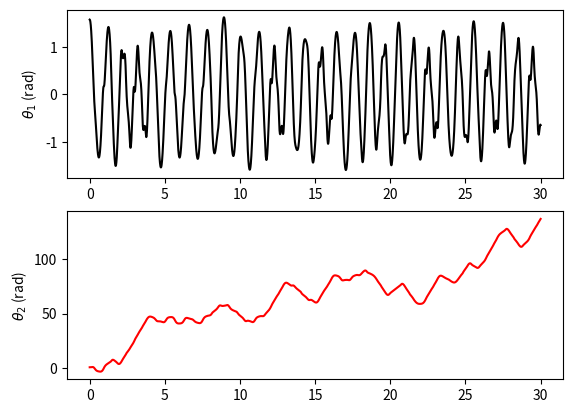
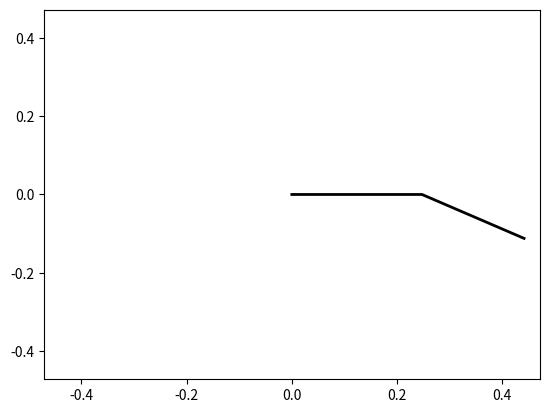

Python code for these plots, in order: (Note: this script raises an exception after producing the figures.)
# -*- coding: utf-8 -*-
"""
Created on Wed Jan 20 15:38:03 2021

[redacted]

Simulation of the collegedemonstraties double pendulum

Partially based on https://scipython.com/blog/the-double-pendulum/
"""

import numpy as np
from scipy.integrate import odeint
import matplotlib.pyplot as plt
from matplotlib.patches import Circle
from matplotlib import animation

""" 
Parameters
Values are measured by hand - see written notes 
Calculations can be entered in script at some point
"""
### Pendulum 1
m1 = 389.4e-3 # Mass [kg]
l1 = 11.5e-2 # Distance rotation axis - center of gravity of P1 [m]
L1 = 24.75e-2 # Distance between two rotation axes [m]
I1 = 3.72e-3 # Moment of intertia [kgm^2]
L1tot = 27.95e-2 # Total length of P1 - just for plotting purposes [m]

### Pendulum 2
m2 = 113.7e-3 # Mass [kg]
l2 = 10.3e-2 # Distance second rotation axis - center of gravity of P2 [m]
I2 = 5.34e-4 # Moment of intertia [kgm^2]
L2 = 22.4e-2 # Distance rotation axis - end of P2
L2tot = 23.5e-2 # Total length of P2 - just for plotting purposes [m]

### General
g = 9.81 # Gravitational acceleration [ms^-2]

### Collected
par = [m1, l1, L1, I1, m2, l2, I2, g]

### Initial state at t=0 (th1,dth1dt,th2,dth2dt)
y0 = (np.pi/2,0,np.pi/3,0)

"""
Function definitions
"""

### Derivatives 
# input: y = [th1,dth1dt,th2,dth2dt], t, m1, l1, L1, I1, m2, l2, I2, g 
def deriv(y, t, par):
    ### Parameter and variable definitions
    m1, l1, L1, I1, m2, l2, I2, g = par
    th1, dth1dt, th2, dth2dt = y
    ### Help functions
    a = m1*l1**2 + m2*L1**2 + I1
    b = m2*L1*l2*np.cos(th1 - th2)
    c = m2*L1*l2*np.sin(th1 - th2)*dth2dt**2 + (m1*g*l1 + m2*g*L1)*np.sin(th1)
    d = m2*l2**2 + I2
    f = -m2*L1*l2*np.sin(th1 - th2)*dth1dt**2 + m2*g*l2*np.sin(th2)
    ### Definition of second order derivatives
    d2th1dt2 = (b*f - c*d)/(a*d - b*b)
    d2th2dt2 = (c*b - a*f)/(a*d - b*b)
    return dth1dt, d2th1dt2, dth2dt, d2th2dt2

### Total energy (still to correct)
# def calc_E(y):
#     """Return the total energy of the system."""

#     th1, th1d, th2, th2d = y.T
#     V = -(m1+m2)*L1*g*np.cos(th1) - m2*L2*g*np.cos(th2)
#     T = 0.5*m1*(L1*th1d)**2 + 0.5*m2*((L1*th1d)**2 + (L2*th2d)**2 +
#             2*L1*L2*th1d*th2d*np.cos(th1-th2))
#     return T + V
#%%
"""
Simulation
"""

# Maximum time, time point spacings and the time grid (all in s).
tmax, dt = 30, 0.005
t = np.arange(0, tmax+dt, dt)
# Do the numerical integration of the equations of motion
y = odeint(deriv, y0, t, args=(par,))

# Angles and positions as a function of time
theta1, theta2 = y[:,0], y[:,2]
# Convert to Cartesian coordinates of the two bob positions.
x1 = L1*np.sin(theta1)
y1 = -L1*np.cos(theta1)
x2 = x1 + L2*np.sin(theta2)
y2 = y1 - L2*np.cos(theta2)


plt.figure()
plt.subplot(211)
plt.plot(t,theta1,'k-')
plt.ylabel('$\\theta_1$ (rad)')
plt.subplot(212)
plt.plot(t,theta2,'r-')
plt.ylabel('$\\theta_2$ (rad)')
plt.show()



#%%

"""
Animation (still working on this)
"""

n = 1000
# x12 = np.transpose([np.zeros(len(x1)),x1,x2])
# y12 = np.transpose([np.zeros(len(x1)),y1,y2])
x12 = np.transpose([np.zeros(n),x1[0:n],x2[0:n]])
y12 = np.transpose([np.zeros(n),y1[0:n],y2[0:n]])

plotrange = L1 + L2

#  Define plot environment
fig = plt.figure()
ax = plt.axes(xlim=(-plotrange, +plotrange), ylim=(-plotrange, +plotrange))
line, = ax.plot([], [], lw=2, c='k')
#line, = ax.plot([], [],'r.')

# Animated part of the plot. This part of the plot is updated 
def animate(i):
    line.set_data(x12[i],y12[i])
    return line,

# Call the animator. blit=True means only re-draw the parts that have changed.
anim = animation.FuncAnimation(fig, animate, frames=n, interval=int(dt*1000), blit=True)

# Save the animation to mp4, using the ffmpeg writer
Writer = animation.writers['ffmpeg']
# writer = Writer(fps=30, bitrate=1800)
# anim.save('C:/Temp/doublependulum.mp4',writer=writer)

plt.show()

# # Plotted bob circle radius
# r = 0.01

# def make_plot(i):
#     # Plot and save an image of the double pendulum configuration for time
#     # point i.
#     # The pendulum rods.
#     ax.plot([0, x1[i], x2[i]], [0, y1[i], y2[i]], lw=2, c='k')
#     # Circles representing the anchor point of rod 1, and bobs 1 and 2.
#     c0 = Circle((0, 0), r/2, fc='k', zorder=10)
#     c1 = Circle((x1[i], y1[i]), r, fc='b', ec='b', zorder=10)
#     c2 = Circle((x2[i], y2[i]), r, fc='r', ec='r', zorder=10)
#     ax.add_patch(c0)
#     ax.add_patch(c1)
#     ax.add_patch(c2)
    
# # Make an image every di time points, corresponding to a frame rate of fps
# # frames per second.
# # Frame rate, s-1
# fps = 10
# di = int(1/fps/dt)
# fig = plt.figure(figsize=(8.3333, 6.25), dpi=72)
# ax = fig.add_subplot(111)

# for i in range(0, t.size, di):
#     print(i // di, '/', t.size // di)
#     make_plot(i)